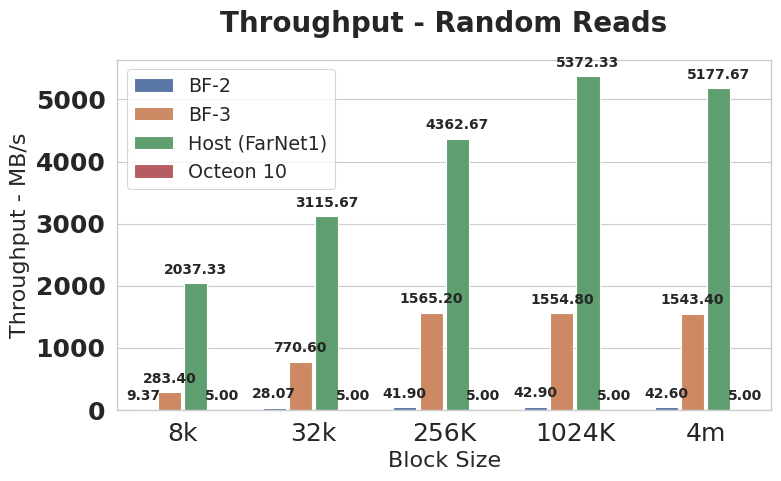

Python code for this plot: (Note: this script raises an exception after producing the figure.)
import seaborn as sns
import pandas as pd
import matplotlib.pyplot as plt
import numpy as np

# 设置图表主题、字体大小和样式
sns.set_theme('paper', font_scale=1.35, style='whitegrid', rc={"axes.titlesize": 18, "axes.labelsize": 16})

# 定义x轴和y轴名称
x_name = 'Block Size'
# 调整 Block Size 的顺序为从小到大
x_val = ['8k', '32k', '256K', '1024K', '4m']
y_name = 'Throughput - MB/s'

# 定义数据变量名称
var_name = 'Test Platform'

# 根据新的顺序调整数据
bf2_vals = np.array([9.369792, 28.06667, 41.9, 42.9, 42.6])
bf3_vals = np.array([283.4, 770.6, 1565.2, 1554.8, 1543.4])
host_vals = np.array([2037.333, 3115.667, 4362.667, 5372.333, 5177.667])
Oct_vals = np.array([5, 5, 5, 5, 5])

# 将数据放入字典，再转换为 Pandas DataFrame
raw_data = pd.DataFrame.from_dict({x_name: x_val, 'BF-2': bf2_vals, 'BF-3': bf3_vals, 'Host (FarNet1)': host_vals, 'Octeon 10': Oct_vals})
data = pd.melt(raw_data, id_vars=x_name, value_name=y_name, var_name=var_name)

# 绘制条形图
plt.figure(figsize=(8, 5))
ax = sns.barplot(data=data, x=x_name, y=y_name, hue=var_name, dodge=True, gap=0.12)

# 在每个条形图上显示数值
for p in ax.patches:
    if p.get_height() > 0:
        ax.annotate(f'{p.get_height():.2f}', (p.get_x() + p.get_width() / 2., p.get_height()),
                    ha='center', va='center', xytext=(0, 10), textcoords='offset points', size=10, weight='bold')

# 设置x轴和y轴标签、标题、以及刻度字体大小和样式
ax.set_xticklabels(ax.get_xticklabels(), size=18)
ax.set_yticklabels(ax.get_yticklabels(), size=18, weight='bold')
ax.set_title('Throughput - Random Reads', size=20, weight='bold', pad=20)

# 设置图例字体大小和位置
plt.legend(fontsize=13.8, loc='upper left')
plt.tight_layout()

# 保存图表为PDF文件
plt.savefig('./throughput/random-reads-throughput.pdf')